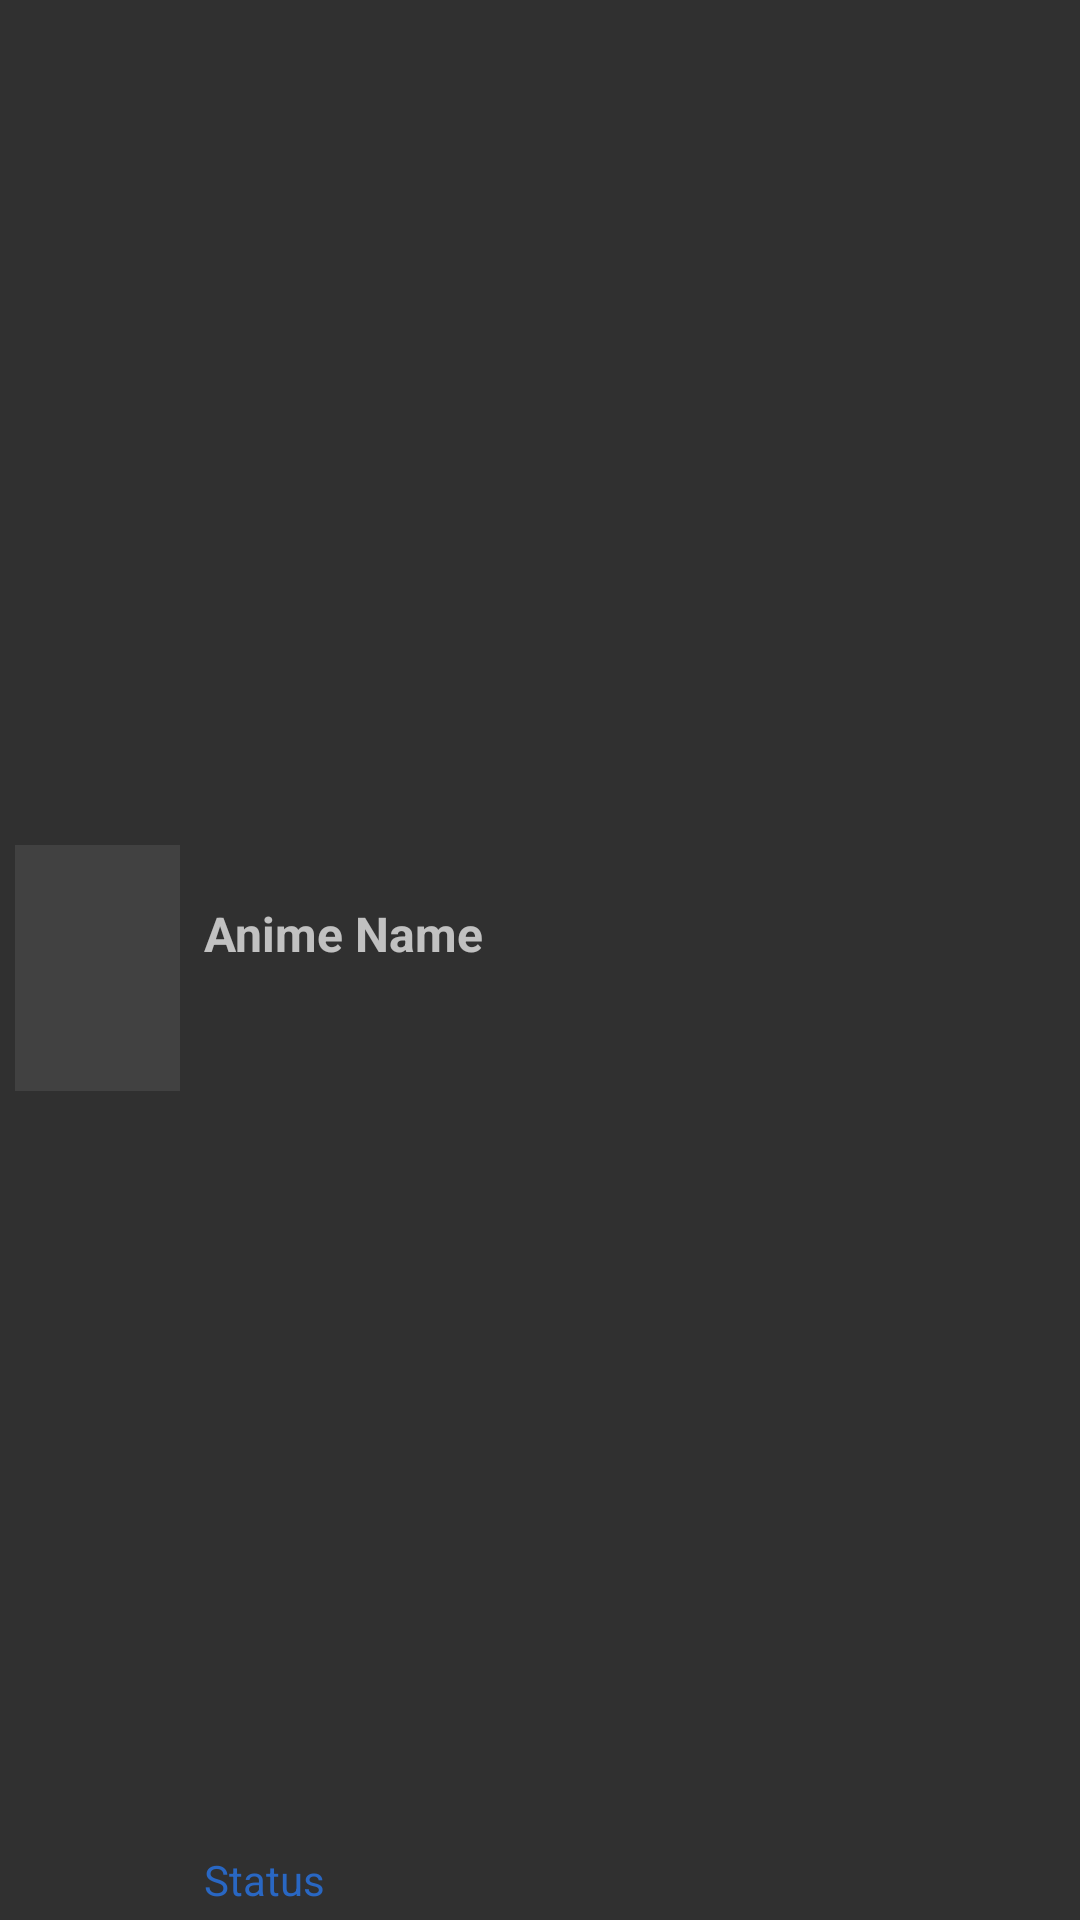

Android layout source for this screen:
<!-- AndroidManifest.xml: application theme AppTheme -->
<!-- res/layout/anime_search.xml -->
<?xml version="1.0" encoding="utf-8"?>
<androidx.constraintlayout.widget.ConstraintLayout xmlns:android="http://schemas.android.com/apk/res/android"
    xmlns:app="http://schemas.android.com/apk/res-auto"
    xmlns:tools="http://schemas.android.com/tools"
    android:layout_width="match_parent"
    android:layout_height="wrap_content"
    android:paddingLeft="5dp"
    android:paddingTop="5dp"
    android:paddingRight="5dp">

    <ImageView
        android:id="@+id/animeImage"
        android:layout_width="55dp"
        android:layout_height="82dp"
        android:background="#414141"
        android:scaleType="centerCrop"
        app:layout_constraintBottom_toBottomOf="parent"
        app:layout_constraintStart_toStartOf="@+id/clickListener"
        app:layout_constraintTop_toTopOf="parent" />

    <TextView
        android:id="@+id/animeName"
        android:layout_width="0dp"
        android:layout_height="wrap_content"
        android:layout_marginStart="8dp"
        android:text="Anime Name"
        android:textAlignment="textStart"
        android:textSize="16sp"
        android:textStyle="bold"
        app:layout_constraintBottom_toTopOf="@+id/animeStatus"
        app:layout_constraintEnd_toEndOf="parent"
        app:layout_constraintStart_toEndOf="@+id/animeImage"
        app:layout_constraintTop_toTopOf="parent" />

    <TextView
        android:id="@+id/animeStatus"
        android:layout_width="wrap_content"
        android:layout_height="wrap_content"
        android:layout_marginStart="8dp"
        android:layout_marginBottom="4dp"
        android:text="Status"
        android:textColor="@color/colorAccent"
        app:layout_constraintBottom_toBottomOf="parent"
        app:layout_constraintStart_toEndOf="@+id/animeImage" />

    <Button
        android:id="@+id/clickListener"
        android:layout_width="0dp"
        android:layout_height="0dp"
        android:background="@drawable/dw_button_mask"
        app:layout_constraintBottom_toBottomOf="parent"
        app:layout_constraintEnd_toEndOf="parent"
        app:layout_constraintStart_toStartOf="parent"
        app:layout_constraintTop_toTopOf="parent" />

</androidx.constraintlayout.widget.ConstraintLayout>
<!-- resources referenced by this layout -->
<resources>
  <color name="colorAccent">#2967C3</color>
  <!-- drawable dw_button_mask (drawable) -->
  <?xml version="1.0" encoding="utf-8"?>
  <ripple xmlns:android="http://schemas.android.com/apk/res/android"
      android:color="@color/colorPrimaryBright">
      <item android:id="@android:id/mask">
          <shape android:shape="rectangle">
              <solid android:color="@android:color/white"/>
          </shape>
      </item>
  </ripple>
  <style name="AppTheme" parent="Theme.AppCompat.NoActionBar">
          
          <item name="colorPrimary">@color/colorPrimary</item>
          <item name="colorPrimaryDark">@color/colorPrimaryDark</item>
          <item name="colorAccent">@color/colorAccent</item>
      </style>
  <color name="colorPrimaryBright">#2D2D2D</color>
  <color name="colorPrimary">#252525</color>
  <color name="colorPrimaryDark">#202020</color>
</resources>
